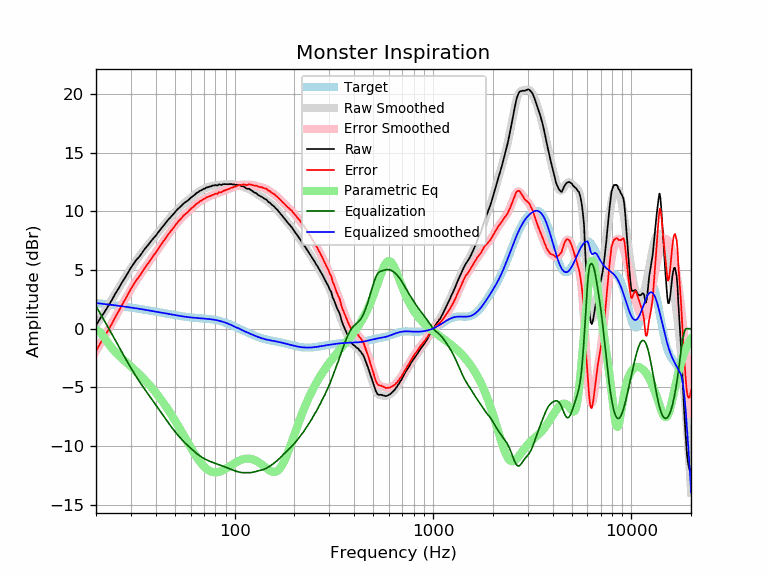

Values plotted in this chart, from the file beside it:
frequency, raw, error, smoothed, error_smoothed, equalization, parametric_eq, equalized_raw, equalized_smoothed, target
20, 0.28, -1.90, 0.27, -1.91, 1.91, -0.09, 2.20, 2.19, 2.19
21, 0.87, -1.27, 0.85, -1.30, 1.30, -0.30, 2.17, 2.15, 2.15
22, 1.37, -0.73, 1.40, -0.70, 0.70, -0.74, 2.08, 2.11, 2.11
23, 1.91, -0.15, 1.94, -0.13, 0.13, -1.22, 2.04, 2.07, 2.07
24, 2.42, 0.39, 2.46, 0.43, -0.43, -1.64, 1.99, 2.03, 2.03
25, 2.97, 0.98, 2.96, 0.97, -0.97, -1.98, 2.00, 1.99, 1.99
26, 3.43, 1.48, 3.45, 1.49, -1.49, -2.27, 1.94, 1.95, 1.95
27, 3.92, 2.01, 3.91, 2.00, -2.00, -2.53, 1.93, 1.91, 1.91
28, 4.34, 2.47, 4.35, 2.48, -2.48, -2.77, 1.87, 1.88, 1.88
29, 4.78, 2.94, 4.77, 2.93, -2.93, -3.00, 1.85, 1.84, 1.84
30, 5.20, 3.40, 5.16, 3.35, -3.35, -3.22, 1.85, 1.80, 1.80
31, 5.55, 3.79, 5.52, 3.75, -3.75, -3.44, 1.80, 1.77, 1.77
32, 5.89, 4.16, 5.85, 4.12, -4.12, -3.66, 1.77, 1.73, 1.73
33, 6.12, 4.43, 6.17, 4.47, -4.47, -3.88, 1.65, 1.69, 1.69
34, 6.42, 4.76, 6.46, 4.80, -4.80, -4.10, 1.62, 1.66, 1.66
35, 6.74, 5.12, 6.73, 5.11, -5.11, -4.32, 1.63, 1.62, 1.62
36, 6.99, 5.40, 6.99, 5.40, -5.40, -4.54, 1.59, 1.59, 1.59
37, 7.23, 5.68, 7.24, 5.69, -5.69, -4.76, 1.54, 1.55, 1.55
38, 7.49, 5.97, 7.49, 5.97, -5.97, -4.99, 1.52, 1.52, 1.52
39, 7.72, 6.24, 7.72, 6.24, -6.24, -5.22, 1.48, 1.48, 1.48
40, 7.92, 6.47, 7.96, 6.51, -6.51, -5.45, 1.42, 1.45, 1.45
41, 8.18, 6.77, 8.18, 6.77, -6.77, -5.68, 1.42, 1.42, 1.42
42, 8.40, 7.02, 8.41, 7.02, -7.02, -5.92, 1.38, 1.38, 1.38
43, 8.63, 7.28, 8.62, 7.27, -7.27, -6.15, 1.36, 1.35, 1.35
44, 8.82, 7.50, 8.83, 7.51, -7.51, -6.39, 1.31, 1.32, 1.32
45, 9.04, 7.75, 9.04, 7.75, -7.75, -6.63, 1.30, 1.29, 1.29
46, 9.25, 7.99, 9.23, 7.97, -7.97, -6.87, 1.28, 1.26, 1.26
47, 9.42, 8.19, 9.42, 8.19, -8.19, -7.11, 1.24, 1.23, 1.23
48, 9.58, 8.38, 9.60, 8.39, -8.39, -7.35, 1.19, 1.20, 1.20
49, 9.75, 8.58, 9.77, 8.59, -8.59, -7.59, 1.16, 1.18, 1.18
50, 9.93, 8.78, 9.93, 8.78, -8.78, -7.84, 1.15, 1.15, 1.15
51, 10.10, 8.98, 10.09, 8.96, -8.96, -8.08, 1.14, 1.13, 1.13
52, 10.24, 9.14, 10.23, 9.13, -9.13, -8.32, 1.11, 1.10, 1.10
53, 10.36, 9.28, 10.37, 9.29, -9.29, -8.55, 1.07, 1.08, 1.08
54, 10.49, 9.43, 10.50, 9.44, -9.44, -8.79, 1.05, 1.06, 1.06
55, 10.64, 9.60, 10.62, 9.58, -9.58, -9.02, 1.06, 1.04, 1.04
56, 10.75, 9.73, 10.74, 9.72, -9.72, -9.25, 1.04, 1.02, 1.02
57, 10.84, 9.84, 10.85, 9.84, -9.84, -9.48, 1.00, 1.00, 1.00
58, 10.92, 9.93, 10.95, 9.96, -9.96, -9.70, 0.96, 0.99, 0.99
59, 11.04, 10.07, 11.06, 10.08, -10.08, -9.92, 0.96, 0.97, 0.97
60, 11.16, 10.20, 11.16, 10.20, -10.20, -10.13, 0.97, 0.96, 0.96
61, 11.25, 10.31, 11.25, 10.31, -10.31, -10.33, 0.95, 0.95, 0.95
62, 11.33, 10.40, 11.35, 10.41, -10.41, -10.53, 0.92, 0.94, 0.94
63, 11.43, 10.51, 11.44, 10.52, -10.52, -10.71, 0.92, 0.92, 0.92
64, 11.55, 10.64, 11.53, 10.61, -10.61, -10.89, 0.94, 0.91, 0.91
65, 11.62, 10.72, 11.61, 10.71, -10.71, -11.06, 0.92, 0.91, 0.91
66, 11.68, 10.79, 11.69, 10.79, -10.79, -11.22, 0.89, 0.90, 0.90
67, 11.78, 10.90, 11.76, 10.87, -10.87, -11.37, 0.91, 0.89, 0.89
68, 11.80, 10.92, 11.82, 10.94, -10.94, -11.51, 0.86, 0.88, 0.88
69, 11.88, 11.01, 11.88, 11.01, -11.01, -11.63, 0.87, 0.87, 0.87
70, 11.93, 11.07, 11.93, 11.07, -11.07, -11.75, 0.86, 0.86, 0.86
71, 11.96, 11.11, 11.98, 11.13, -11.13, -11.85, 0.84, 0.85, 0.85
72, 12.05, 11.21, 12.02, 11.18, -11.18, -11.94, 0.87, 0.84, 0.84
73, 12.05, 11.22, 12.06, 11.23, -11.23, -12.02, 0.83, 0.84, 0.84
74, 12.09, 11.27, 12.10, 11.27, -11.27, -12.09, 0.82, 0.82, 0.83
75, 12.13, 11.32, 12.13, 11.32, -11.32, -12.14, 0.82, 0.81, 0.81
76, 12.13, 11.33, 12.16, 11.36, -11.36, -12.18, 0.78, 0.80, 0.80
77, 12.20, 11.41, 12.18, 11.39, -11.39, -12.22, 0.81, 0.79, 0.79
78, 12.21, 11.44, 12.20, 11.43, -11.43, -12.24, 0.78, 0.77, 0.78
79, 12.21, 11.45, 12.22, 11.46, -11.46, -12.25, 0.75, 0.76, 0.76
... 553 more rows
